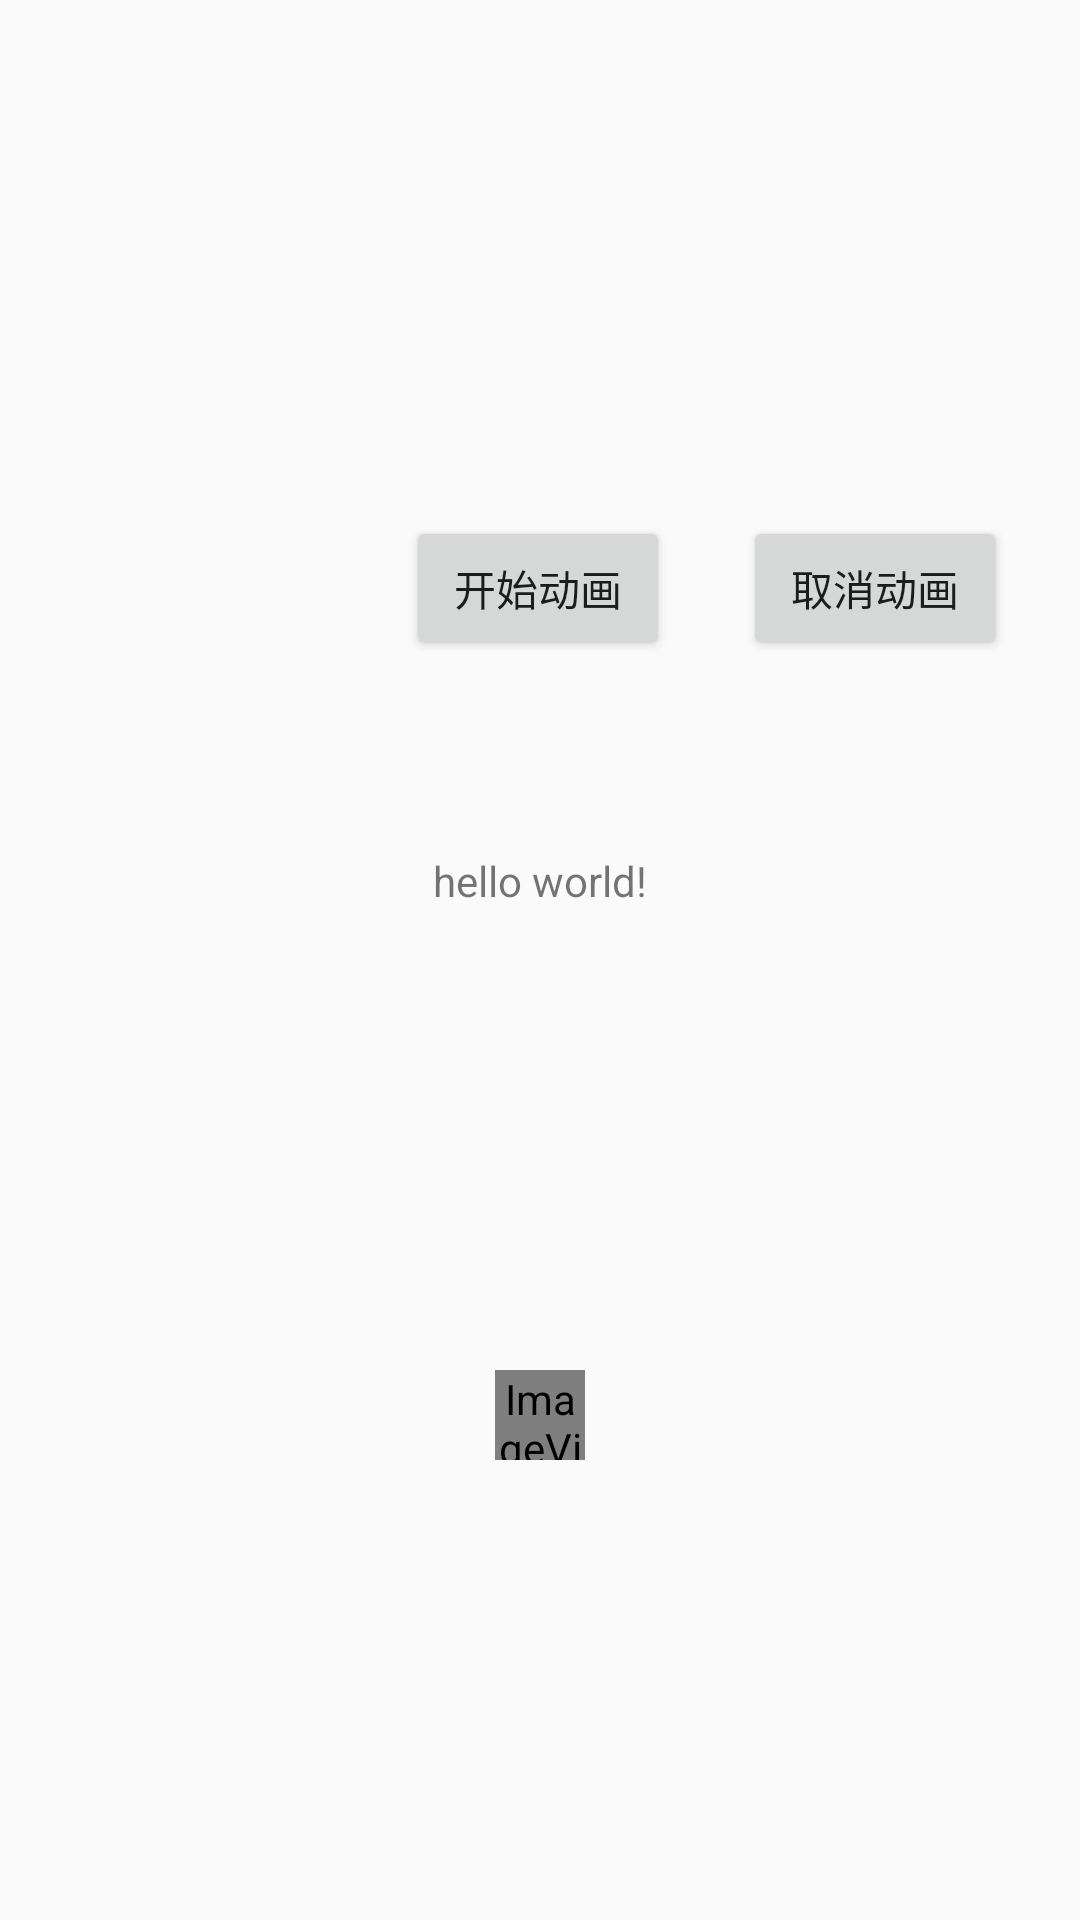

Write the Android layout XML for this screen, with the resource values it uses.
<!-- AndroidManifest.xml: application theme AppTheme -->
<!-- res/layout/activity_anim.xml -->
<?xml version="1.0" encoding="utf-8"?>
<androidx.constraintlayout.widget.ConstraintLayout xmlns:android="http://schemas.android.com/apk/res/android"
    xmlns:app="http://schemas.android.com/apk/res-auto"
    xmlns:tools="http://schemas.android.com/tools"
    android:layout_width="match_parent"
    android:layout_height="match_parent"
    tools:context=".AnimActivity">


    <Button
        android:id="@+id/btn_start"
        android:layout_width="wrap_content"
        android:layout_height="wrap_content"
        android:layout_marginTop="172dp"
        android:text="开始动画"
        app:layout_constraintEnd_toEndOf="parent"
        app:layout_constraintHorizontal_bias="0.498"
        app:layout_constraintStart_toStartOf="parent"
        app:layout_constraintTop_toTopOf="parent" />

    <TextView
        android:id="@+id/tv"
        android:layout_width="wrap_content"
        android:layout_height="wrap_content"
        android:text="hello world!"
        app:layout_constraintBottom_toBottomOf="parent"
        app:layout_constraintEnd_toEndOf="parent"
        app:layout_constraintStart_toStartOf="parent"
        app:layout_constraintTop_toBottomOf="@+id/btn_start"
        app:layout_constraintVertical_bias="0.16" />

    <Button
        android:id="@+id/btn_end"
        android:layout_width="wrap_content"
        android:layout_height="wrap_content"
        android:text="取消动画"
        app:layout_constraintBottom_toBottomOf="@+id/btn_start"
        app:layout_constraintEnd_toEndOf="parent"
        app:layout_constraintStart_toEndOf="@+id/btn_start" />

    <ImageView
        android:id="@+id/iv"
        android:layout_width="30dp"
        android:layout_height="30dp"
        app:layout_constraintBottom_toBottomOf="parent"
        app:layout_constraintEnd_toEndOf="parent"
        app:layout_constraintStart_toStartOf="parent"
        app:layout_constraintTop_toBottomOf="@+id/tv"
        app:srcCompat="@drawable/playing_ani" />
</androidx.constraintlayout.widget.ConstraintLayout>
<!-- resources referenced by this layout -->
<resources>
  <!-- drawable playing_ani (drawable) -->
  <?xml version="1.0" encoding="UTF-8"?>
  <animation-list xmlns:android="http://schemas.android.com/apk/res/android"
      android:oneshot="false">
  
      <item
          android:drawable="@mipmap/list_icon_gif_playing1"
          android:duration="60" />
  
      <item
          android:drawable="@mipmap/list_icon_gif_playing2"
          android:duration="60" />
  
      <item
          android:drawable="@mipmap/list_icon_gif_playing3"
          android:duration="60" />
  
      <item
          android:drawable="@mipmap/list_icon_gif_playing4"
          android:duration="60" />
  
      <item
          android:drawable="@mipmap/list_icon_gif_playing5"
          android:duration="60" />
  
      <item
          android:drawable="@mipmap/list_icon_gif_playing6"
          android:duration="60" />
  
      <item
          android:drawable="@mipmap/list_icon_gif_playing7"
          android:duration="60" />
  
      <item
          android:drawable="@mipmap/list_icon_gif_playing8"
          android:duration="60" />
  
      <item
          android:drawable="@mipmap/list_icon_gif_playing9"
          android:duration="60" />
  
      <item
          android:drawable="@mipmap/list_icon_gif_playing10"
          android:duration="60" />
  
      <item
          android:drawable="@mipmap/list_icon_gif_playing11"
          android:duration="60" />
  
      <item
          android:drawable="@mipmap/list_icon_gif_playing12"
          android:duration="60" />
  
      <item
          android:drawable="@mipmap/list_icon_gif_playing13"
          android:duration="60" />
  
      <item
          android:drawable="@mipmap/list_icon_gif_playing14"
          android:duration="60" />
  
  </animation-list>
  <style name="AppTheme" parent="Theme.AppCompat.Light.NoActionBar">
          
          <item name="colorPrimary">@color/colorPrimary</item>
          <item name="colorPrimaryDark">@color/colorPrimaryDark</item>
          <item name="colorAccent">@color/colorAccent</item>
      </style>
  <!-- not gathered from this repository: default colours our renderer supplied (Android Studio template values) -->
  <color name="colorPrimary">#FF6200EE</color>
  <color name="colorPrimaryDark">#FF3700B3</color>
  <color name="colorAccent">#FF03DAC5</color>
</resources>
